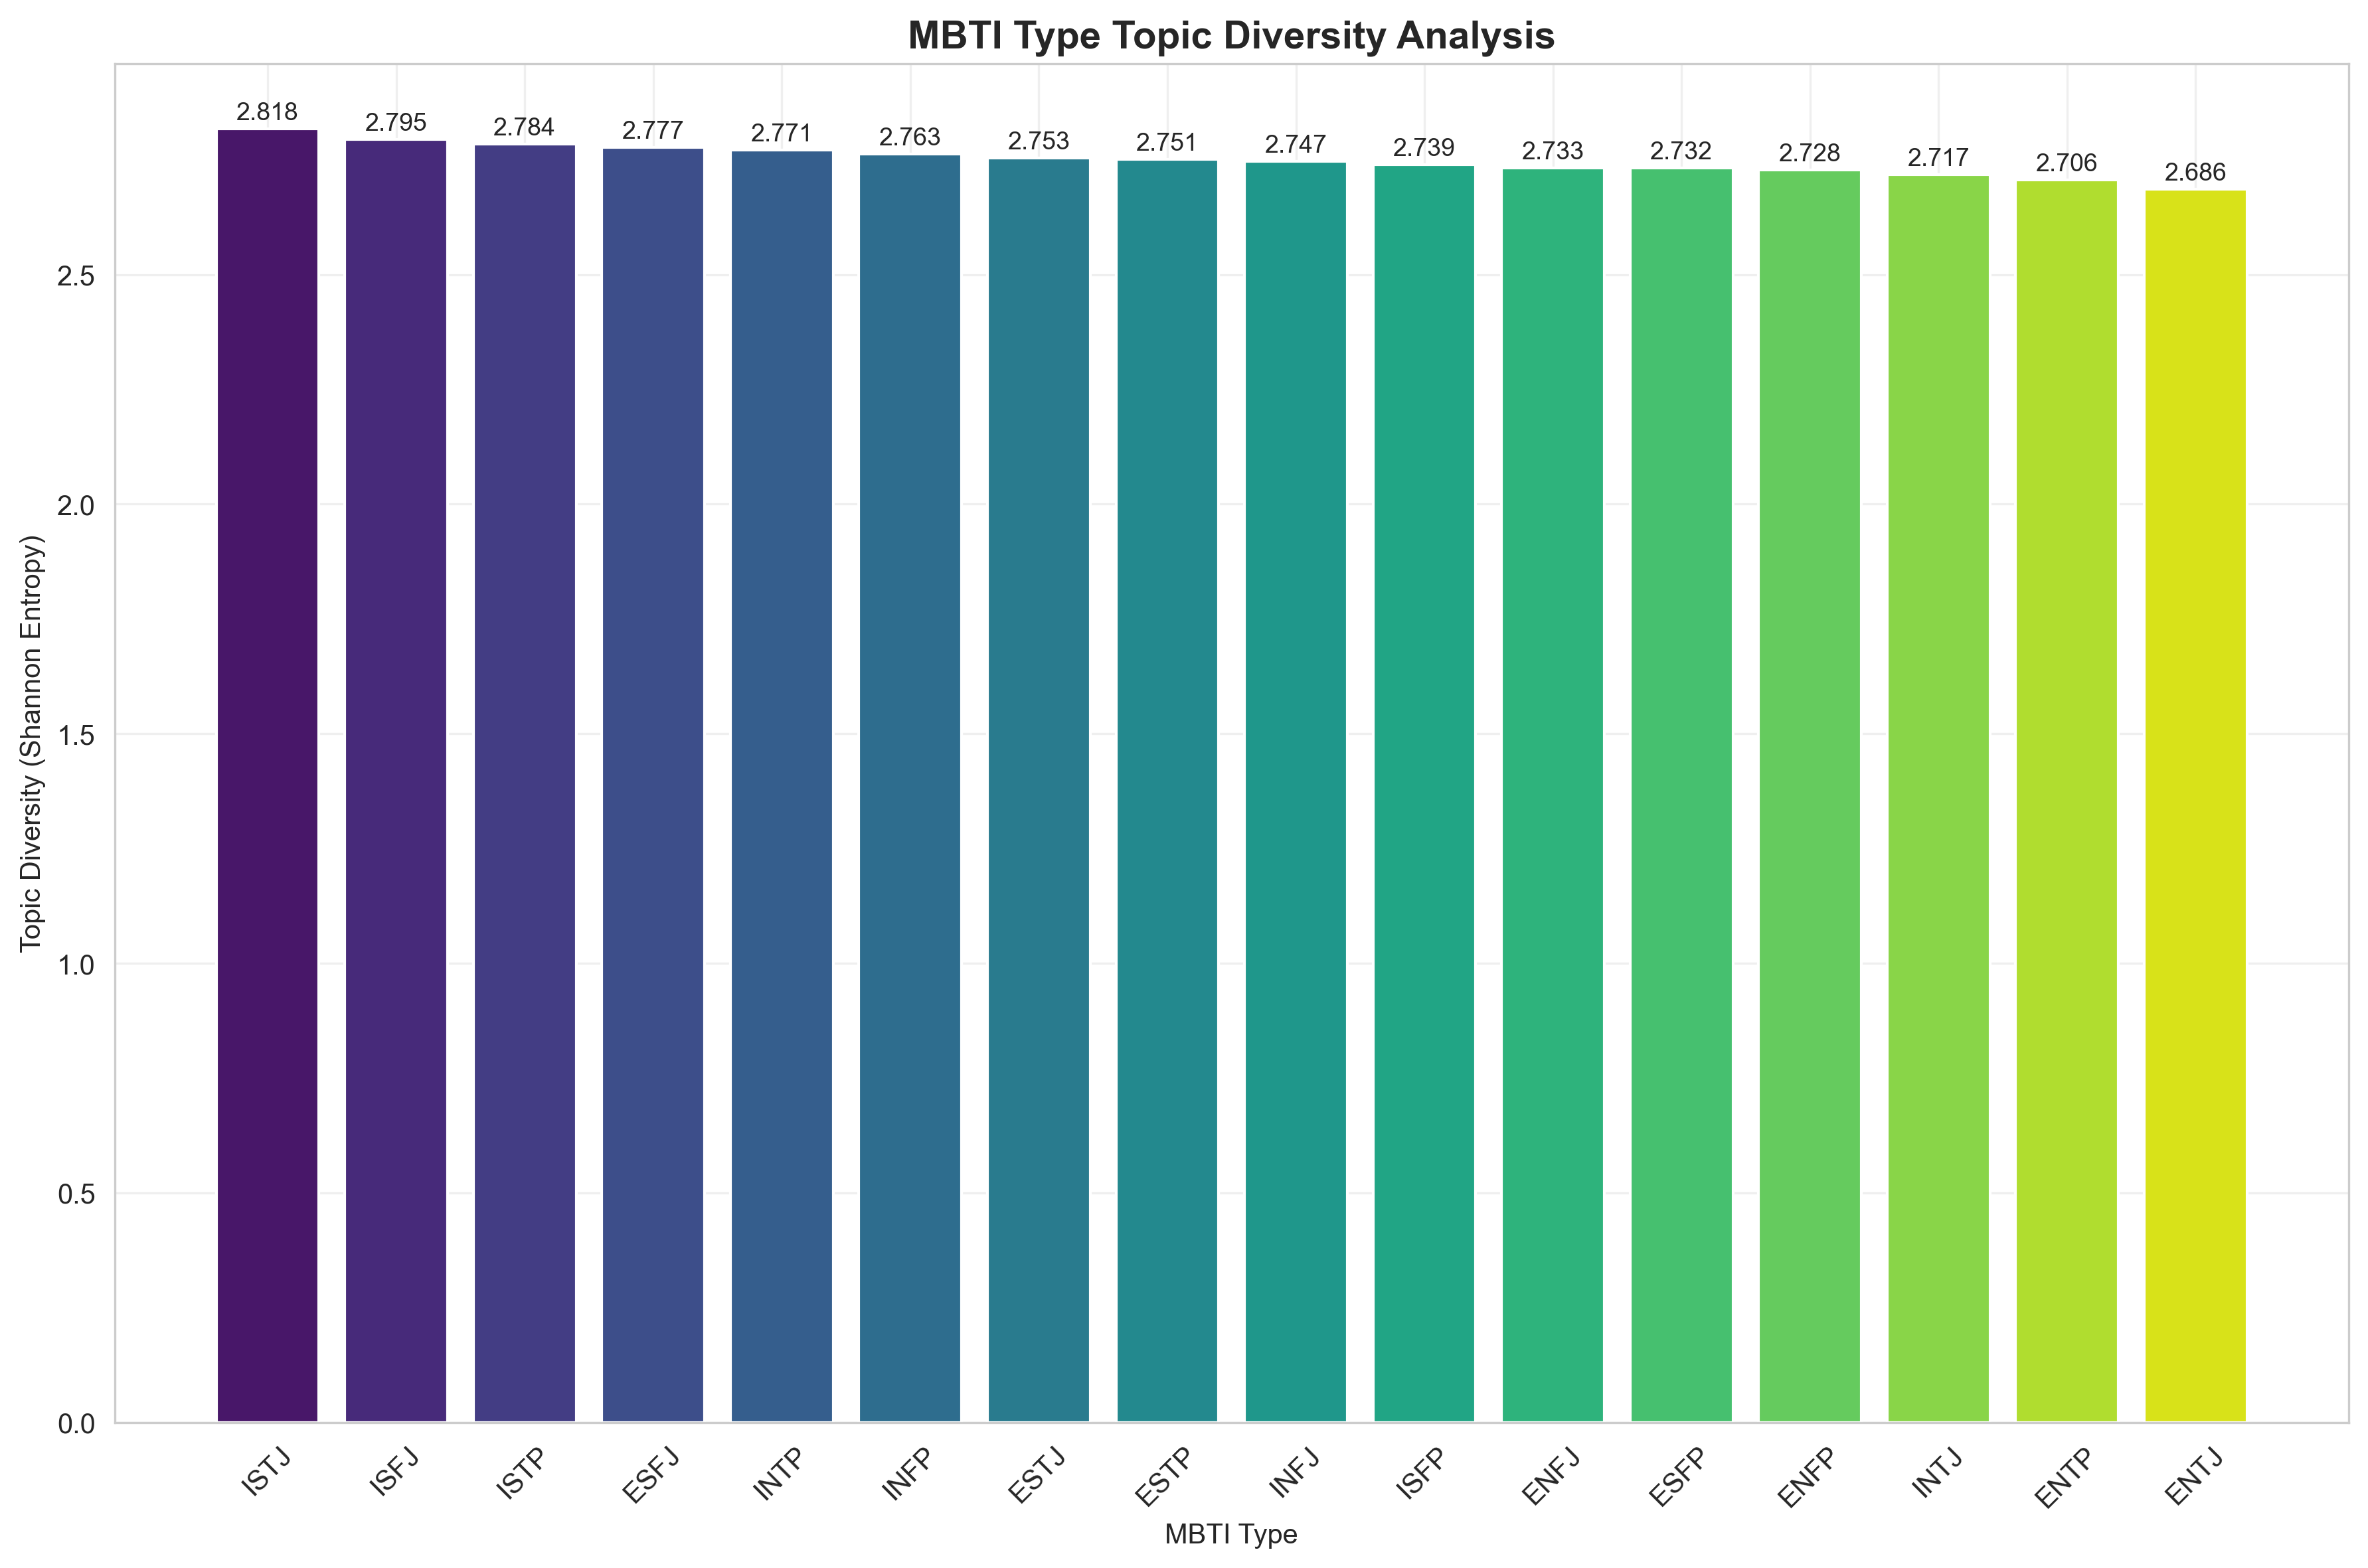

The table this chart was drawn from, first rows:
MBTI Type, Topic Diversity
istj, 2.818
isfj, 2.795
istp, 2.784
esfj, 2.777
intp, 2.771
infp, 2.763
estj, 2.753
estp, 2.751
infj, 2.747
isfp, 2.739
enfj, 2.733
esfp, 2.732
enfp, 2.728
intj, 2.717
entp, 2.706
entj, 2.686
